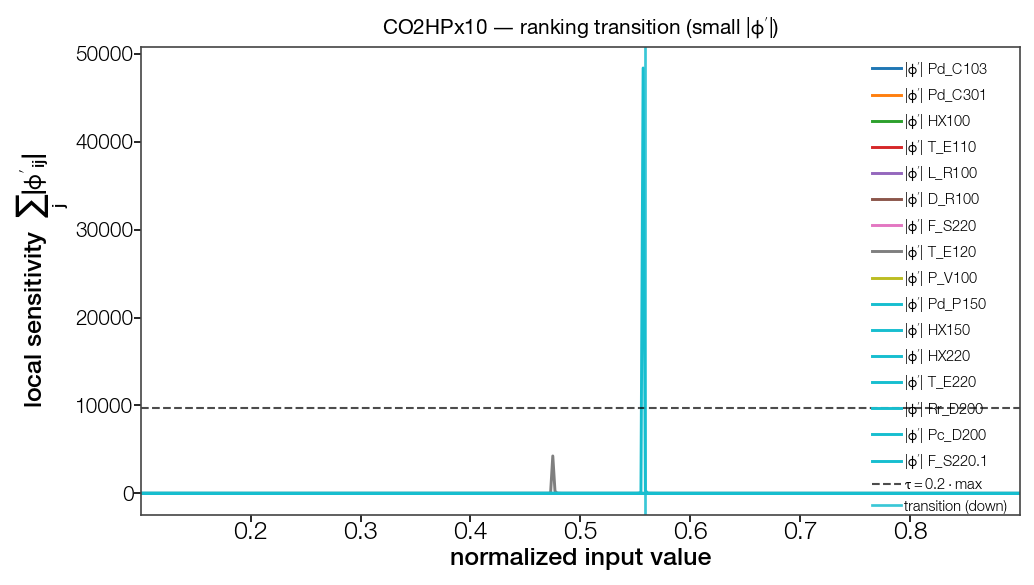

Data behind this chart, as committed beside it:
point, feat_idx, direction, dominant
0.5591, 12, down, True
